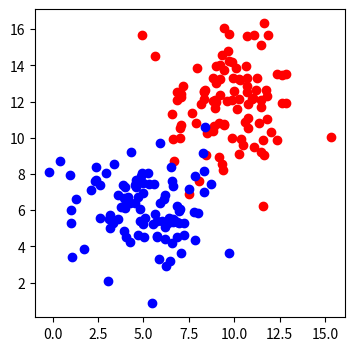

Source code (Python):
import numpy as np
import matplotlib.pyplot as plt

n_pts = 100
random_x1_values = np.random.normal(10, 2, n_pts)
## returns an array of random normally distributed numbers, median is 10, standard deviation is 2, with n_pts many data points
random_x2_values = np.random.normal(12,2, n_pts)
## x = x1, y = x2 , in graph

top_region = np.array([random_x1_values, random_x2_values]).T
## each point has x1 and x2 values
##Transposed
bottom_region = np.array([np.random.normal(5, 2, n_pts), np.random.normal(6, 2, n_pts)]).T

_, ax = plt.subplots(figsize=(4,4))
ax.scatter(top_region[:, 0], top_region[:,1], color = 'r')
ax.scatter(bottom_region[:, 0], bottom_region[:,1], color = 'b')
plt.show()
